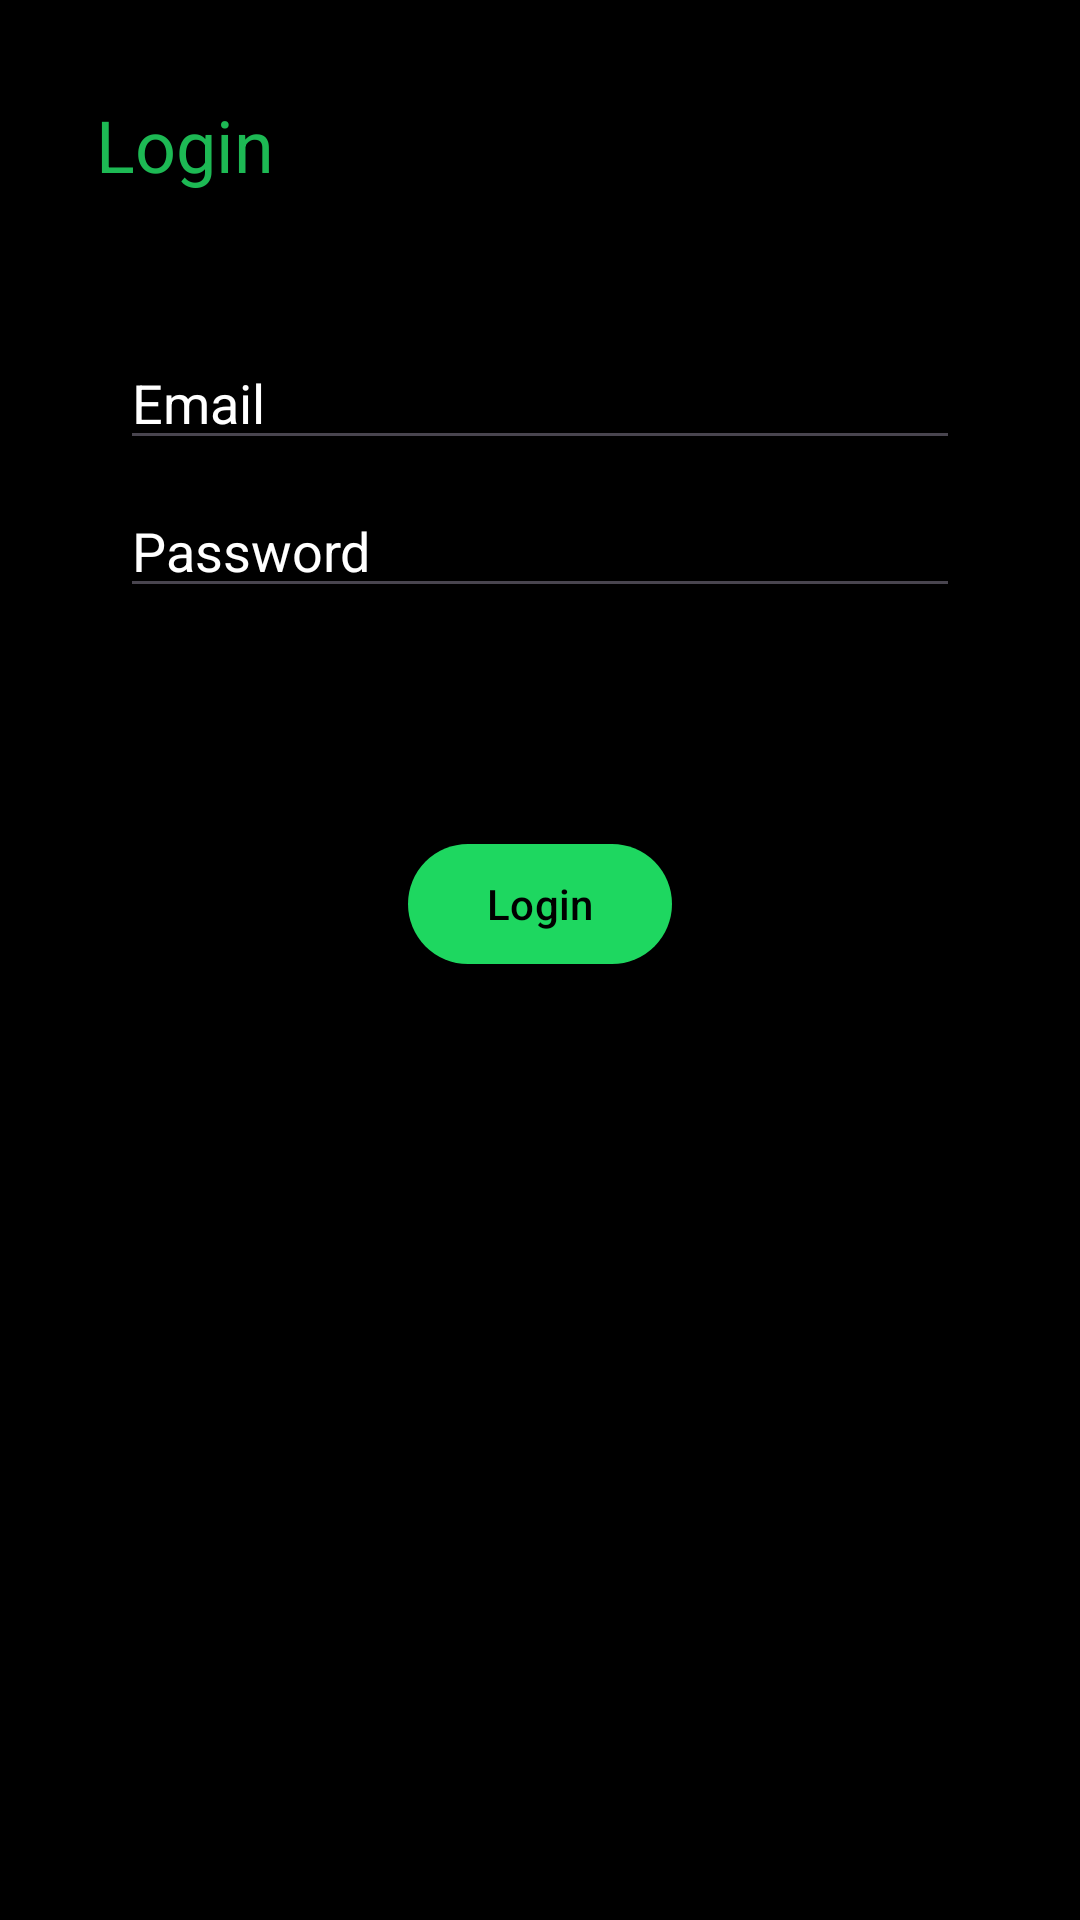

Layout XML and referenced resources for this Android screen:
<!-- AndroidManifest.xml: application theme Theme.SpotifyApp -->
<!-- res/layout/fragment_login.xml -->
<?xml version="1.0" encoding="utf-8"?>
<androidx.constraintlayout.widget.ConstraintLayout xmlns:android="http://schemas.android.com/apk/res/android"
    xmlns:app="http://schemas.android.com/apk/res-auto"
    xmlns:tools="http://schemas.android.com/tools"
    android:id="@+id/container"
    android:layout_width="match_parent"
    android:layout_height="match_parent"
    android:paddingLeft="@dimen/fragment_horizontal_margin"
    android:paddingTop="@dimen/fragment_vertical_margin"
    android:paddingRight="@dimen/fragment_horizontal_margin"
    android:paddingBottom="@dimen/fragment_vertical_margin"
    android:background="@color/black"
    tools:context=".ui.login.LoginFragment">

    <TextView
        android:id="@+id/login_header"
        android:layout_width="match_parent"
        android:layout_height="wrap_content"
        android:text="Login"
        android:textSize="24sp"
        app:layout_constraintStart_toStartOf="parent"
        app:layout_constraintTop_toTopOf="parent"
        android:layout_marginStart="16dp"
        android:layout_marginTop="16dp"
        android:textColor="#1DB954"/>
    <EditText
        android:id="@+id/email"
        android:layout_width="0dp"
        android:layout_height="wrap_content"
        android:layout_marginStart="24dp"
        android:layout_marginTop="96dp"
        android:layout_marginEnd="24dp"
        android:autofillHints="@string/prompt_email"
        android:hint="@string/prompt_email"
        android:textColor="@color/white"
        android:inputType="textEmailAddress"
        android:selectAllOnFocus="true"
        android:textColorHint="@android:color/white"
        app:layout_constraintEnd_toEndOf="parent"
        app:layout_constraintStart_toStartOf="parent"
        app:layout_constraintTop_toTopOf="parent" />

    <EditText
        android:id="@+id/password"
        android:layout_width="0dp"
        android:layout_height="wrap_content"
        android:layout_marginStart="24dp"
        android:layout_marginTop="8dp"
        android:layout_marginEnd="24dp"
        android:autofillHints="@string/prompt_password"
        android:hint="@string/prompt_password"
        android:textColor="@color/white"
        android:imeActionLabel="@string/action_login"
        android:imeOptions="actionDone"
        android:inputType="textPassword"
        android:selectAllOnFocus="true"
        android:textColorHint="@android:color/white"
        app:layout_constraintEnd_toEndOf="parent"
        app:layout_constraintStart_toStartOf="parent"
        app:layout_constraintTop_toBottomOf="@+id/email" />

    <com.google.android.material.button.MaterialButton
        android:id="@+id/login"
        android:layout_width="wrap_content"
        android:layout_height="wrap_content"
        android:layout_gravity="start"
        android:layout_marginStart="48dp"
        android:layout_marginTop="16dp"
        android:layout_marginEnd="48dp"
        android:layout_marginBottom="64dp"
        android:enabled="false"
        android:text="@string/action_login"
        app:layout_constraintBottom_toBottomOf="parent"
        app:layout_constraintEnd_toEndOf="parent"
        app:layout_constraintStart_toStartOf="parent"
        app:layout_constraintTop_toBottomOf="@+id/password"
        app:layout_constraintVertical_bias="0.2"
        app:backgroundTint="#1ED760"
        android:textColor="#000000"/>

    <ProgressBar
        android:id="@+id/loading"
        android:layout_width="wrap_content"
        android:layout_height="wrap_content"
        android:layout_gravity="center"
        android:layout_marginStart="32dp"
        android:layout_marginTop="64dp"
        android:layout_marginEnd="32dp"
        android:layout_marginBottom="64dp"
        android:visibility="gone"
        app:layout_constraintBottom_toBottomOf="parent"
        app:layout_constraintEnd_toEndOf="@+id/password"
        app:layout_constraintStart_toStartOf="@+id/password"
        app:layout_constraintTop_toTopOf="parent"
        app:layout_constraintVertical_bias="0.3" />
</androidx.constraintlayout.widget.ConstraintLayout>
<!-- resources referenced by this layout -->
<resources>
  <dimen name="fragment_horizontal_margin">16dp</dimen>
  <dimen name="fragment_vertical_margin">16dp</dimen>
  <string name="action_login">Login</string>
  <string name="prompt_email">Email</string>
  <string name="prompt_password">Password</string>
  <style name="Theme.SpotifyApp" parent="Base.Theme.SpotifyApp" />
  <style name="Base.Theme.SpotifyApp" parent="Theme.Material3.DayNight.NoActionBar">
          
          
      </style>
  <!-- not gathered from this repository: default colours our renderer supplied (Android Studio template values) -->
  <color name="black">#FF000000</color>
  <color name="white">#FFFFFFFF</color>
</resources>
